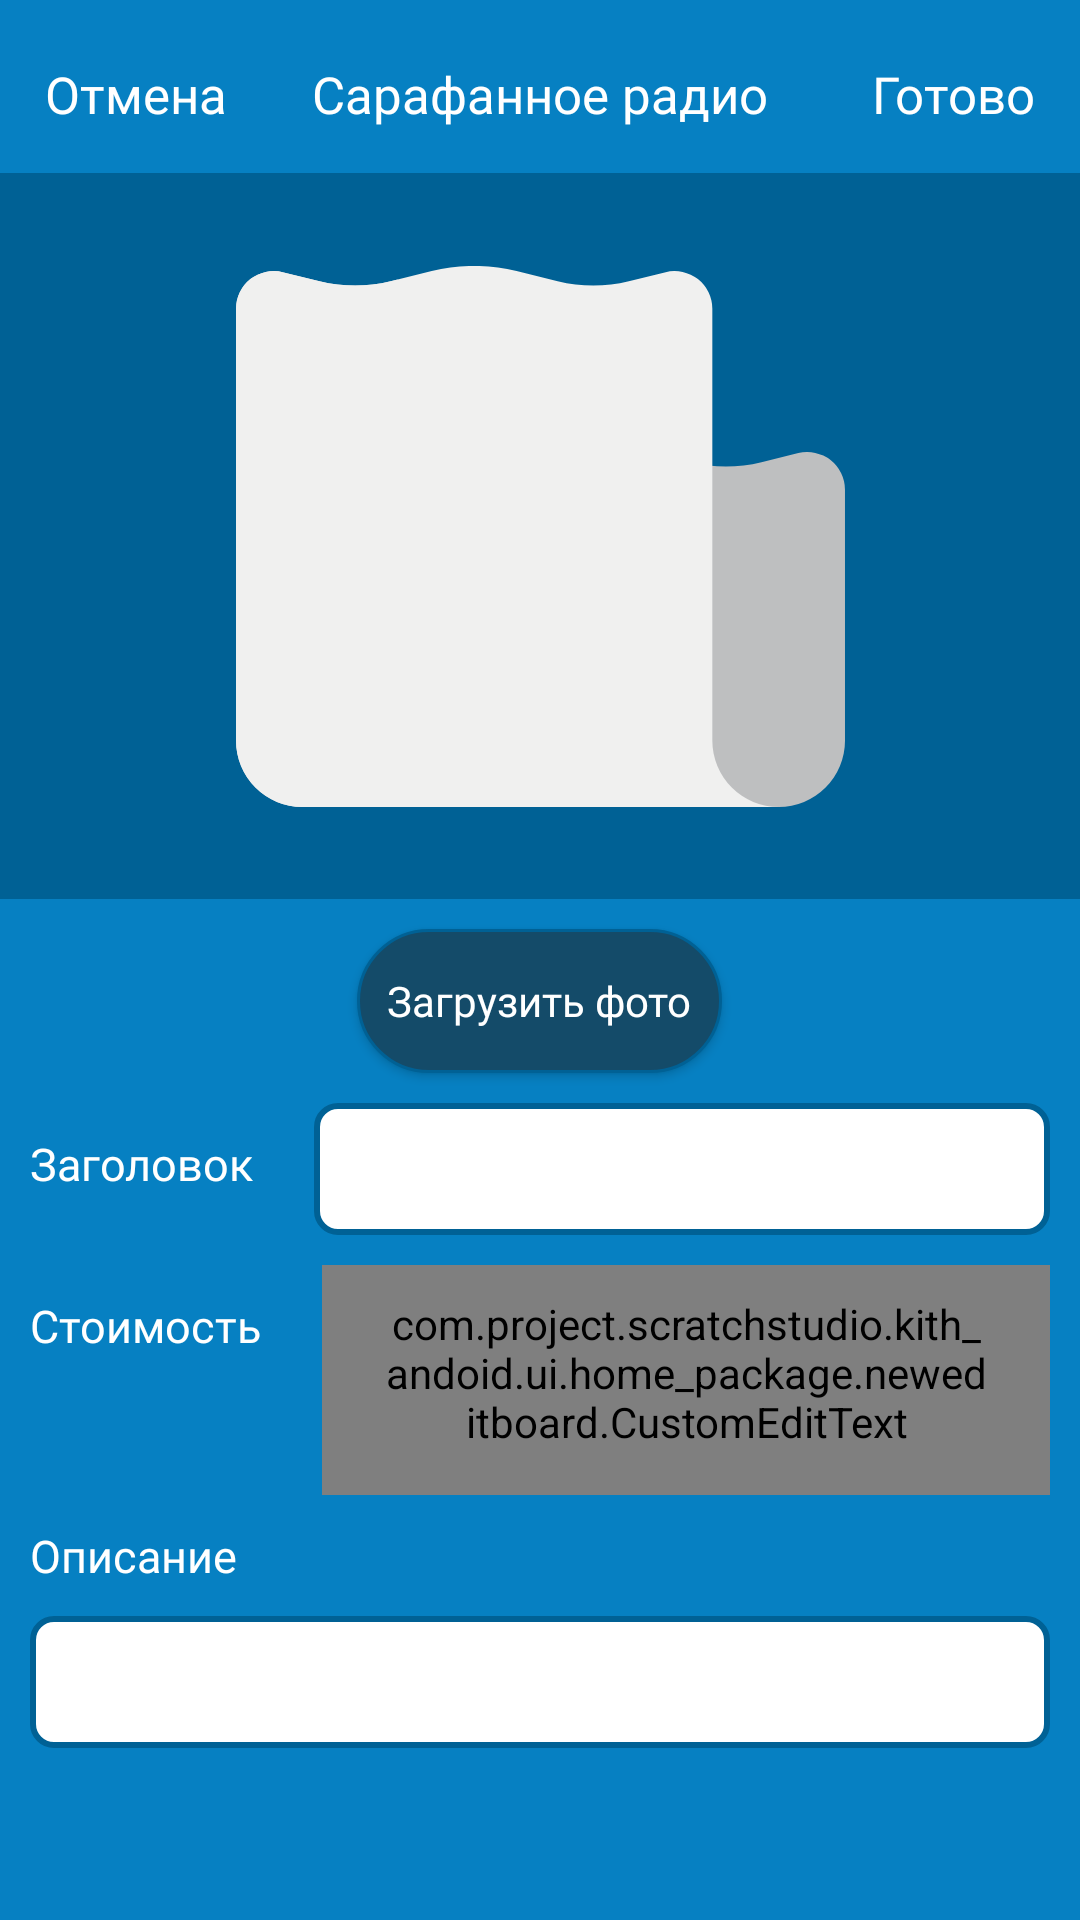

Reconstruct the res/layout file that produces this screen, plus the resources it refers to.
<!-- AndroidManifest.xml: application theme KithAppTheme -->
<!-- res/layout/fragment_new_announcement.xml -->
<?xml version="1.0" encoding="utf-8"?>
<layout xmlns:android="http://schemas.android.com/apk/res/android">
<LinearLayout
    android:layout_width="match_parent"
    android:layout_height="match_parent"
    android:id="@+id/root"
    android:orientation="horizontal"
    android:background="@color/colorPrimary">

        <LinearLayout
            android:layout_width="match_parent"
            android:layout_height="match_parent"
            android:orientation="vertical">

            <RelativeLayout
                android:layout_width="match_parent"
                android:layout_height="wrap_content"
                android:layout_marginTop="15dp"
                android:layout_marginBottom="10dp">

                <TextView
                    android:id="@+id/cancel"
                    android:layout_width="wrap_content"
                    android:layout_height="wrap_content"
                    android:padding="5dp"
                    android:layout_marginStart="10dp"
                    android:layout_centerVertical="true"
                    android:layout_alignParentStart="true"
                    android:textColor="@color/colorAccent"
                    android:textSize="17sp"
                    android:text="@string/button_cancel"
                    style="@style/CustomProfileText"/>

                <TextView
                    android:layout_width="wrap_content"
                    android:layout_height="wrap_content"
                    android:layout_centerVertical="true"
                    android:layout_centerHorizontal="true"
                    android:text="@string/label_announcements"
                    android:padding="5dp"
                    android:gravity="center"
                    android:textColor="@color/colorAccent"
                    android:textSize="17sp"
                    style="@style/CustomProfileText"/>

                <TextView
                    android:id="@+id/done"
                    android:layout_width="wrap_content"
                    android:layout_height="wrap_content"
                    android:padding="5dp"
                    android:layout_marginEnd="10dp"
                    android:layout_alignParentEnd="true"
                    android:layout_centerVertical="true"
                    android:textColor="@color/colorAccent"
                    android:textSize="17sp"
                    style="@style/CustomProfileText"
                    android:text="@string/button_done"/>

            </RelativeLayout>

            <ScrollView
                android:layout_width="match_parent"
                android:layout_height="wrap_content">

            <LinearLayout
                android:orientation="vertical"
                android:layout_width="match_parent"
                android:layout_height="wrap_content">

            <ImageView
                android:id="@+id/new_photo"
                android:layout_width="match_parent"
                android:layout_height="242dp"
                android:scaleType="center"
                android:background="@color/colorPrimaryDark"
                android:src="@drawable/newspaper"/>

            <Button
                android:id="@+id/loadPhoto"
                android:layout_width="wrap_content"
                android:layout_height="wrap_content"
                android:layout_gravity="center_horizontal"
                android:text="@string/load_photo"
                android:textAllCaps="false"
                android:background="@drawable/button_basic"
                android:padding="10dp"
                android:layout_marginTop="10dp"
                android:textColor="@color/colorAccent"
                android:textSize="14sp"
                style="@style/CustomProfileText"/>

            <RelativeLayout
                android:layout_width="match_parent"
                android:layout_height="wrap_content"
                android:layout_marginTop="10dp">

                <TextView
                    android:id="@+id/title"
                    android:layout_marginStart="10dp"
                    android:layout_marginTop="10dp"
                    android:layout_width="wrap_content"
                    android:layout_height="wrap_content"
                    android:text="@string/title"
                    android:textColor="@color/colorAccent"
                    android:textSize="15sp"
                    style="@style/CustomProfileTitleText"/>

            <EditText
                android:id="@+id/title_text"
                android:layout_marginStart="20dp"
                android:layout_marginEnd="10dp"
                android:layout_width="match_parent"
                android:layout_height="wrap_content"
                android:layout_toEndOf="@+id/title"
                android:background="@drawable/entry_field_check_in"
                android:inputType="text"
                android:lines="1"
                android:maxLength="35"
                android:paddingBottom="15dp"
                android:paddingLeft="20dp"
                android:paddingRight="20dp"
                android:paddingTop="10dp"
                android:textColor="@color/colorPrimaryDark"
                android:textColorHint="@color/colorHint"
                android:textSize="14sp"
                style="@style/CustomProfileText"/>

            </RelativeLayout>

                <RelativeLayout
                    android:layout_width="match_parent"
                    android:layout_height="wrap_content"
                    android:layout_marginTop="10dp">

                    <TextView
                        android:id="@+id/cost"
                        android:layout_marginStart="10dp"
                        android:layout_marginTop="10dp"
                        android:layout_width="wrap_content"
                        android:layout_height="wrap_content"
                        android:text="@string/cost"
                        android:textColor="@color/colorAccent"
                        android:textSize="15sp"
                        style="@style/CustomProfileTitleText"/>

                    <com.project.scratchstudio.kith_andoid.ui.home_package.neweditboard.CustomEditText
                        android:id="@+id/cost_text"
                        android:layout_marginStart="20dp"
                        android:layout_marginEnd="10dp"
                        android:layout_width="match_parent"
                        android:layout_height="wrap_content"
                        android:layout_toEndOf="@+id/cost"
                        android:background="@drawable/entry_field_check_in"
                        android:inputType="number|numberDecimal"
                        android:lines="1"
                        android:maxLength="35"
                        android:paddingBottom="15dp"
                        android:paddingLeft="20dp"
                        android:paddingRight="20dp"
                        android:paddingTop="10dp"
                        android:textColor="@color/colorPrimaryDark"
                        android:textColorHint="@color/colorHint"
                        android:textSize="14sp"
                        style="@style/CustomProfileText"
                        />

                </RelativeLayout>

            <TextView
                android:layout_marginStart="10dp"
                android:layout_marginTop="10dp"
                android:layout_width="match_parent"
                android:layout_height="wrap_content"
                android:textColor="@color/colorAccent"
                android:textSize="15sp"
                android:text="@string/description"
                style="@style/CustomProfileTitleText"/>

            <EditText
                android:id="@+id/change_description"
                android:layout_marginStart="10dp"
                android:layout_marginEnd="10dp"
                android:layout_marginTop="10dp"
                android:layout_width="match_parent"
                android:layout_height="wrap_content"
                android:background="@drawable/entry_field_check_in"
                android:maxLines="5"
                android:minLines="1"
                android:inputType="textMultiLine"
                android:paddingBottom="15dp"
                android:paddingLeft="20dp"
                android:paddingRight="20dp"
                android:paddingTop="10dp"
                android:textColor="@color/colorPrimaryDark"
                android:textColorHint="@color/colorHint"
                android:textSize="14sp"
                style="@style/CustomProfileText" />

            </LinearLayout>

            </ScrollView>

        </LinearLayout>

</LinearLayout>
</layout>
<!-- resources referenced by this layout -->
<resources>
  <color name="colorAccent">#FFFFFF</color>
  <color name="colorHint">#C2C2C2</color>
  <color name="colorPrimary">#0680C2</color>
  <color name="colorPrimaryDark">#006195</color>
  <!-- drawable button_basic (drawable) -->
  <?xml version="1.0" encoding="utf-8"?>
  <selector xmlns:android="http://schemas.android.com/apk/res/android">
  
      <item android:state_focused="false" android:state_pressed="true">
          <shape android:shape="rectangle">
              <corners android:radius="54dp" />
              <solid android:color="@color/colorPress" />
              <stroke android:width="1dp" android:color="@color/colorPrimaryDark" />
          </shape>
      </item>
  
      <item>
          <shape android:shape="rectangle">
              <corners android:radius="54dp" />
              <solid android:color="@color/colorDark" />
              <stroke android:width="1dp" android:color="@color/colorPrimaryDark" />
          </shape>
      </item>
  
  </selector>
  <!-- drawable entry_field_check_in (drawable) -->
  <?xml version="1.0" encoding="utf-8"?>
  <selector xmlns:android="http://schemas.android.com/apk/res/android">
  
      <item>
          <shape android:shape="rectangle">
              <corners android:radius="7dp" />
              <solid android:color="@color/colorAccent" />
              <stroke android:width="2dp" android:color="@color/colorPrimaryDark" />
          </shape>
      </item>
  
  </selector>
  <!-- drawable newspaper: vector/xml drawable (drawable, 6001 chars, omitted) -->
  <string name="button_cancel">Отмена</string>
  <string name="button_done">Готово</string>
  <string name="cost">Стоимость</string>
  <string name="description">Описание</string>
  <string name="label_announcements">Сарафанное радио</string>
  <string name="load_photo">Загрузить фото</string>
  <string name="title">Заголовок</string>
  <style name="CustomProfileText" parent="TextAppearance.AppCompat.Button">
          <item name="android:textSize">20sp</item>
          <item name="android:fontFamily">@font/intro_regular</item>
          <item name="android:textAllCaps">false</item>
          <item name="android:textColor">@color/colorAccent</item>
      </style>
  <style name="CustomProfileTitleText" parent="TextAppearance.AppCompat.Button">
          <item name="android:textSize">17sp</item>
          <item name="android:fontFamily">@font/intro_light</item>
          <item name="android:textAllCaps">false</item>
          <item name="android:textColor">@color/colorAccent</item>
      </style>
  <style name="KithAppTheme" parent="Theme.AppCompat">
          <item name="colorPrimary">@color/colorPrimary</item>
          <item name="colorPrimaryDark">@color/colorPrimary</item>
          <item name="colorAccent">@color/colorPrimary</item>
          <item name="actionBarStyle">@style/KithDarkActionBarTheme</item>
          <item name="android:actionBarStyle">@style/KithDarkActionBarTheme</item>
      </style>
  <color name="colorPress">#006EAA</color>
  <color name="colorDark">#144B69</color>
  <style name="KithDarkActionBarTheme" parent="@style/Widget.AppCompat.Light.ActionBar.Solid.Inverse">
          <item name="background">@color/colorPrimary</item>
          <item name="android:color">@color/colorPrimary</item>
          <item name="titleTextStyle">@style/KithActionBarTitle</item>
          <item name="android:elevation">0dp</item>
          <item name="elevation">0dp</item>
      </style>
  <style name="KithActionBarTitle" parent="@style/TextAppearance.AppCompat.Widget.ActionBar.Title">
          <item name="android:textColor">@color/colorAccent</item>
          <item name="android:fontFamily">@font/intro_regular</item>
      </style>
</resources>
